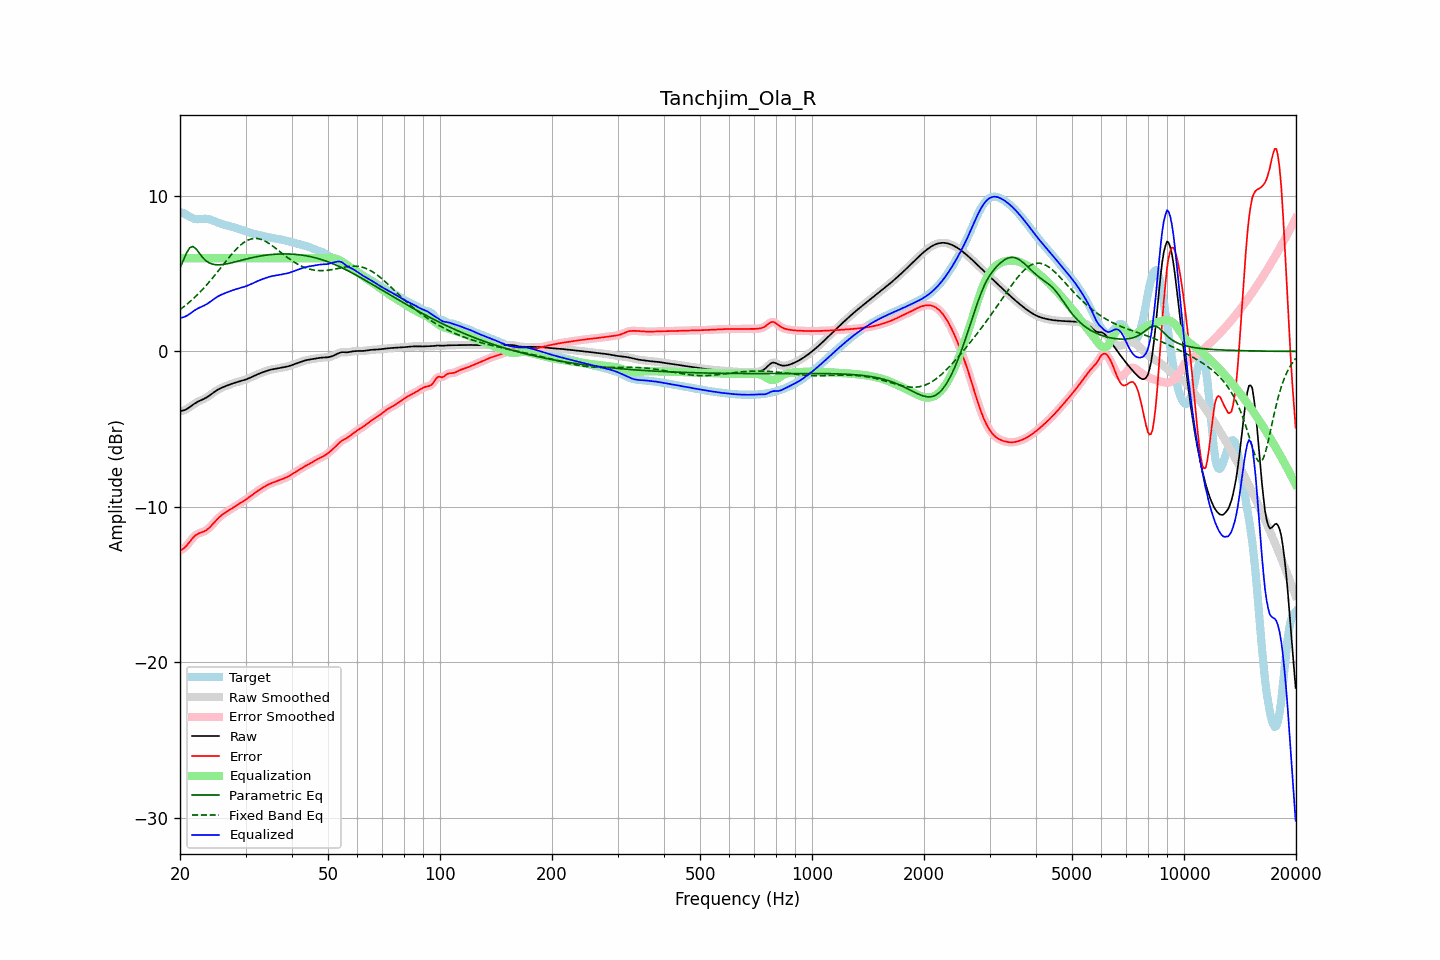

The table this chart was drawn from, first rows:
frequency, raw, error, smoothed, error_smoothed, equalization, parametric_eq, fixed_band_eq, equalized_raw, equalized_smoothed, target
20.00, -3.86, -12.81, -3.85, -12.81, 6.00, 5.37, 2.69, 2.14, 2.15, 8.95
20.20, -3.83, -12.76, -3.84, -12.76, 6.00, 5.61, 2.77, 2.17, 2.16, 8.93
20.40, -3.80, -12.70, -3.81, -12.70, 6.00, 5.84, 2.84, 2.20, 2.19, 8.90
20.61, -3.77, -12.62, -3.77, -12.62, 6.00, 6.08, 2.93, 2.23, 2.23, 8.85
20.81, -3.72, -12.51, -3.72, -12.51, 6.00, 6.32, 3.01, 2.28, 2.28, 8.79
21.02, -3.66, -12.39, -3.66, -12.39, 6.00, 6.49, 3.10, 2.34, 2.34, 8.73
21.23, -3.59, -12.26, -3.59, -12.26, 6.00, 6.67, 3.18, 2.41, 2.41, 8.67
21.44, -3.51, -12.13, -3.51, -12.13, 6.00, 6.71, 3.27, 2.49, 2.49, 8.61
21.66, -3.44, -12.00, -3.44, -12.00, 6.00, 6.76, 3.37, 2.56, 2.56, 8.57
21.87, -3.36, -11.89, -3.37, -11.90, 6.00, 6.68, 3.46, 2.64, 2.63, 8.53
22.09, -3.30, -11.81, -3.30, -11.81, 6.00, 6.60, 3.56, 2.70, 2.70, 8.51
22.31, -3.24, -11.75, -3.24, -11.75, 6.00, 6.46, 3.66, 2.76, 2.76, 8.51
22.54, -3.19, -11.70, -3.19, -11.70, 6.00, 6.32, 3.77, 2.81, 2.81, 8.51
22.76, -3.14, -11.66, -3.14, -11.66, 6.00, 6.19, 3.87, 2.86, 2.86, 8.52
22.99, -3.10, -11.63, -3.10, -11.63, 6.00, 6.05, 3.98, 2.90, 2.90, 8.53
23.22, -3.05, -11.59, -3.05, -11.58, 6.00, 5.95, 4.10, 2.95, 2.95, 8.54
23.45, -2.99, -11.53, -2.99, -11.53, 6.00, 5.85, 4.21, 3.01, 3.01, 8.54
23.69, -2.93, -11.46, -2.93, -11.46, 6.00, 5.77, 4.33, 3.07, 3.07, 8.53
23.92, -2.86, -11.37, -2.86, -11.37, 6.00, 5.71, 4.45, 3.14, 3.14, 8.51
24.16, -2.79, -11.27, -2.79, -11.27, 6.00, 5.66, 4.57, 3.21, 3.21, 8.48
24.40, -2.72, -11.16, -2.72, -11.16, 6.00, 5.62, 4.69, 3.28, 3.28, 8.44
24.65, -2.64, -11.04, -2.64, -11.04, 6.00, 5.60, 4.82, 3.36, 3.36, 8.40
24.89, -2.57, -10.93, -2.57, -10.93, 6.00, 5.58, 4.94, 3.43, 3.43, 8.36
25.14, -2.50, -10.82, -2.50, -10.82, 6.00, 5.58, 5.07, 3.50, 3.50, 8.32
25.39, -2.44, -10.71, -2.44, -10.71, 6.00, 5.57, 5.20, 3.56, 3.56, 8.27
25.65, -2.39, -10.62, -2.39, -10.62, 6.00, 5.58, 5.33, 3.61, 3.61, 8.23
25.91, -2.34, -10.53, -2.34, -10.53, 6.00, 5.59, 5.46, 3.66, 3.66, 8.20
26.16, -2.29, -10.46, -2.29, -10.46, 6.00, 5.60, 5.59, 3.71, 3.71, 8.17
26.43, -2.25, -10.39, -2.25, -10.39, 6.00, 5.61, 5.73, 3.75, 3.75, 8.14
26.69, -2.21, -10.32, -2.21, -10.32, 6.00, 5.63, 5.85, 3.79, 3.79, 8.11
26.96, -2.17, -10.26, -2.17, -10.26, 6.00, 5.65, 5.98, 3.83, 3.83, 8.09
27.23, -2.13, -10.19, -2.13, -10.19, 6.00, 5.68, 6.11, 3.87, 3.87, 8.06
27.50, -2.09, -10.12, -2.09, -10.12, 6.00, 5.70, 6.23, 3.91, 3.91, 8.03
27.77, -2.05, -10.06, -2.05, -10.06, 6.00, 5.73, 6.35, 3.95, 3.95, 8.00
28.05, -2.02, -9.99, -2.02, -9.99, 6.00, 5.75, 6.47, 3.98, 3.98, 7.97
28.33, -1.99, -9.93, -1.99, -9.93, 6.00, 5.78, 6.58, 4.01, 4.01, 7.94
28.62, -1.96, -9.86, -1.96, -9.86, 6.00, 5.80, 6.68, 4.04, 4.04, 7.90
28.90, -1.93, -9.80, -1.93, -9.80, 6.00, 5.83, 6.78, 4.07, 4.07, 7.87
29.19, -1.90, -9.73, -1.90, -9.73, 6.00, 5.86, 6.87, 4.10, 4.10, 7.83
29.48, -1.87, -9.67, -1.87, -9.67, 6.00, 5.89, 6.95, 4.13, 4.13, 7.80
29.78, -1.84, -9.60, -1.84, -9.60, 6.00, 5.91, 7.03, 4.16, 4.16, 7.76
30.08, -1.80, -9.53, -1.80, -9.53, 6.00, 5.94, 7.09, 4.20, 4.20, 7.73
30.38, -1.77, -9.46, -1.77, -9.46, 6.00, 5.96, 7.15, 4.23, 4.23, 7.69
30.68, -1.72, -9.38, -1.72, -9.38, 6.00, 5.99, 7.19, 4.28, 4.28, 7.66
30.99, -1.68, -9.30, -1.68, -9.30, 6.00, 6.01, 7.23, 4.32, 4.32, 7.62
31.30, -1.63, -9.22, -1.63, -9.22, 6.00, 6.04, 7.25, 4.37, 4.37, 7.59
31.61, -1.58, -9.15, -1.58, -9.15, 6.00, 6.06, 7.27, 4.42, 4.42, 7.56
31.93, -1.53, -9.07, -1.53, -9.07, 6.00, 6.08, 7.27, 4.47, 4.47, 7.54
32.24, -1.49, -9.00, -1.49, -9.00, 6.00, 6.10, 7.26, 4.51, 4.51, 7.51
32.57, -1.44, -8.93, -1.44, -8.93, 6.00, 6.12, 7.24, 4.56, 4.56, 7.49
32.89, -1.40, -8.86, -1.40, -8.86, 6.00, 6.14, 7.22, 4.60, 4.60, 7.46
33.22, -1.36, -8.80, -1.36, -8.80, 6.00, 6.16, 7.18, 4.64, 4.64, 7.44
33.55, -1.32, -8.74, -1.32, -8.74, 6.00, 6.17, 7.14, 4.68, 4.68, 7.42
33.89, -1.29, -8.68, -1.29, -8.68, 6.00, 6.19, 7.09, 4.71, 4.71, 7.39
34.23, -1.25, -8.62, -1.25, -8.62, 6.00, 6.20, 7.03, 4.75, 4.75, 7.37
34.57, -1.22, -8.56, -1.22, -8.57, 6.00, 6.22, 6.97, 4.78, 4.78, 7.35
34.92, -1.19, -8.52, -1.19, -8.52, 6.00, 6.23, 6.90, 4.81, 4.81, 7.33
35.27, -1.16, -8.47, -1.16, -8.47, 6.00, 6.24, 6.83, 4.84, 4.84, 7.31
35.62, -1.14, -8.44, -1.14, -8.44, 6.00, 6.25, 6.76, 4.86, 4.86, 7.29
35.97, -1.12, -8.40, -1.12, -8.40, 6.00, 6.25, 6.68, 4.88, 4.88, 7.28
... 635 more rows
